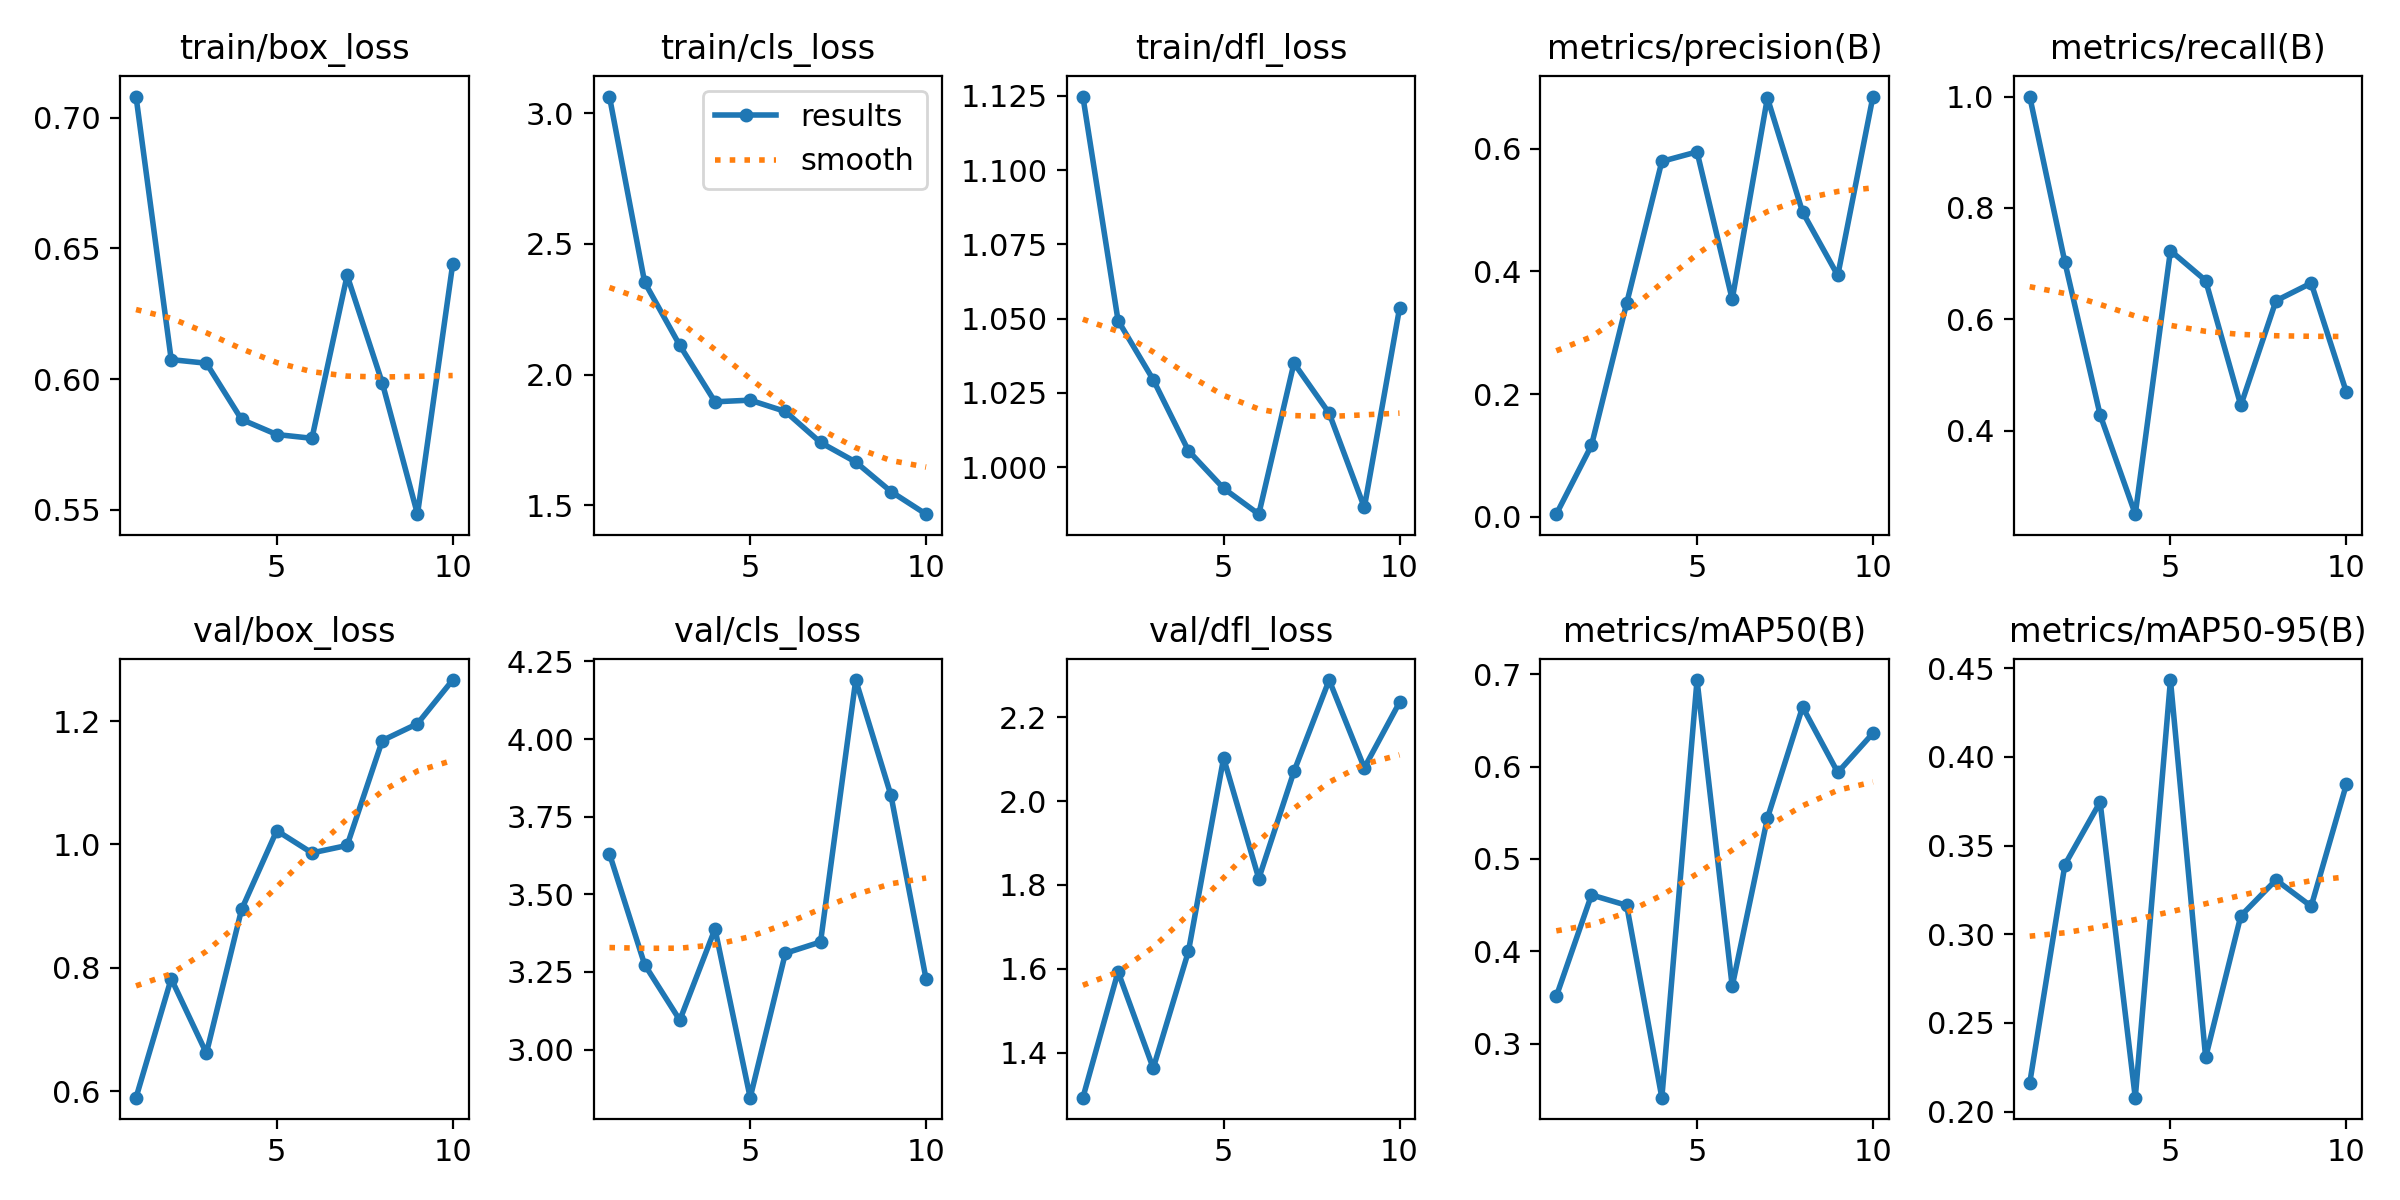

The file beside this chart, header and first rows:
epoch, time, train/box_loss, train/cls_loss, train/dfl_loss, metrics/precision(B), metrics/recall(B), metrics/mAP50(B), metrics/mAP50-95(B), val/box_loss, val/cls_loss, val/dfl_loss, lr/pg0, lr/pg1, lr/pg2
1, 14.97, 0.7081, 3.064, 1.125, 0.00401, 1, 0.3513, 0.2162, 0.5896, 3.631, 1.293, 0.000343, 0.000343, 0.000343
2, 30.45, 0.6074, 2.353, 1.049, 0.1162, 0.7024, 0.4611, 0.3392, 0.7825, 3.274, 1.593, 0.0006771, 0.0006771, 0.0006771
3, 45.18, 0.6061, 2.112, 1.029, 0.3481, 0.4286, 0.4499, 0.3745, 0.6616, 3.095, 1.363, 0.0009877, 0.0009877, 0.0009877
4, 60.04, 0.5845, 1.896, 1.006, 0.5795, 0.25, 0.2418, 0.2079, 0.8947, 3.389, 1.642, 0.001275, 0.001275, 0.001275
5, 75.08, 0.5788, 1.902, 0.9929, 0.595, 0.7233, 0.6936, 0.4433, 1.022, 2.845, 2.102, 0.00124, 0.00124, 0.00124
6, 89.68, 0.5773, 1.859, 0.9842, 0.3544, 0.6696, 0.3623, 0.2306, 0.9863, 3.31, 1.815, 0.001193, 0.001193, 0.001193
7, 103.9, 0.6397, 1.74, 1.035, 0.6831, 0.4453, 0.5441, 0.3104, 0.9984, 3.347, 2.07, 0.001146, 0.001146, 0.001146
8, 118.7, 0.5985, 1.665, 1.018, 0.4969, 0.6333, 0.6644, 0.3306, 1.168, 4.19, 2.288, 0.001099, 0.001099, 0.001099
9, 133.6, 0.5483, 1.553, 0.9865, 0.3934, 0.665, 0.5936, 0.3158, 1.196, 3.819, 2.079, 0.001052, 0.001052, 0.001052
10, 148.5, 0.6439, 1.466, 1.053, 0.6852, 0.4692, 0.636, 0.3845, 1.267, 3.227, 2.235, 0.001005, 0.001005, 0.001005
